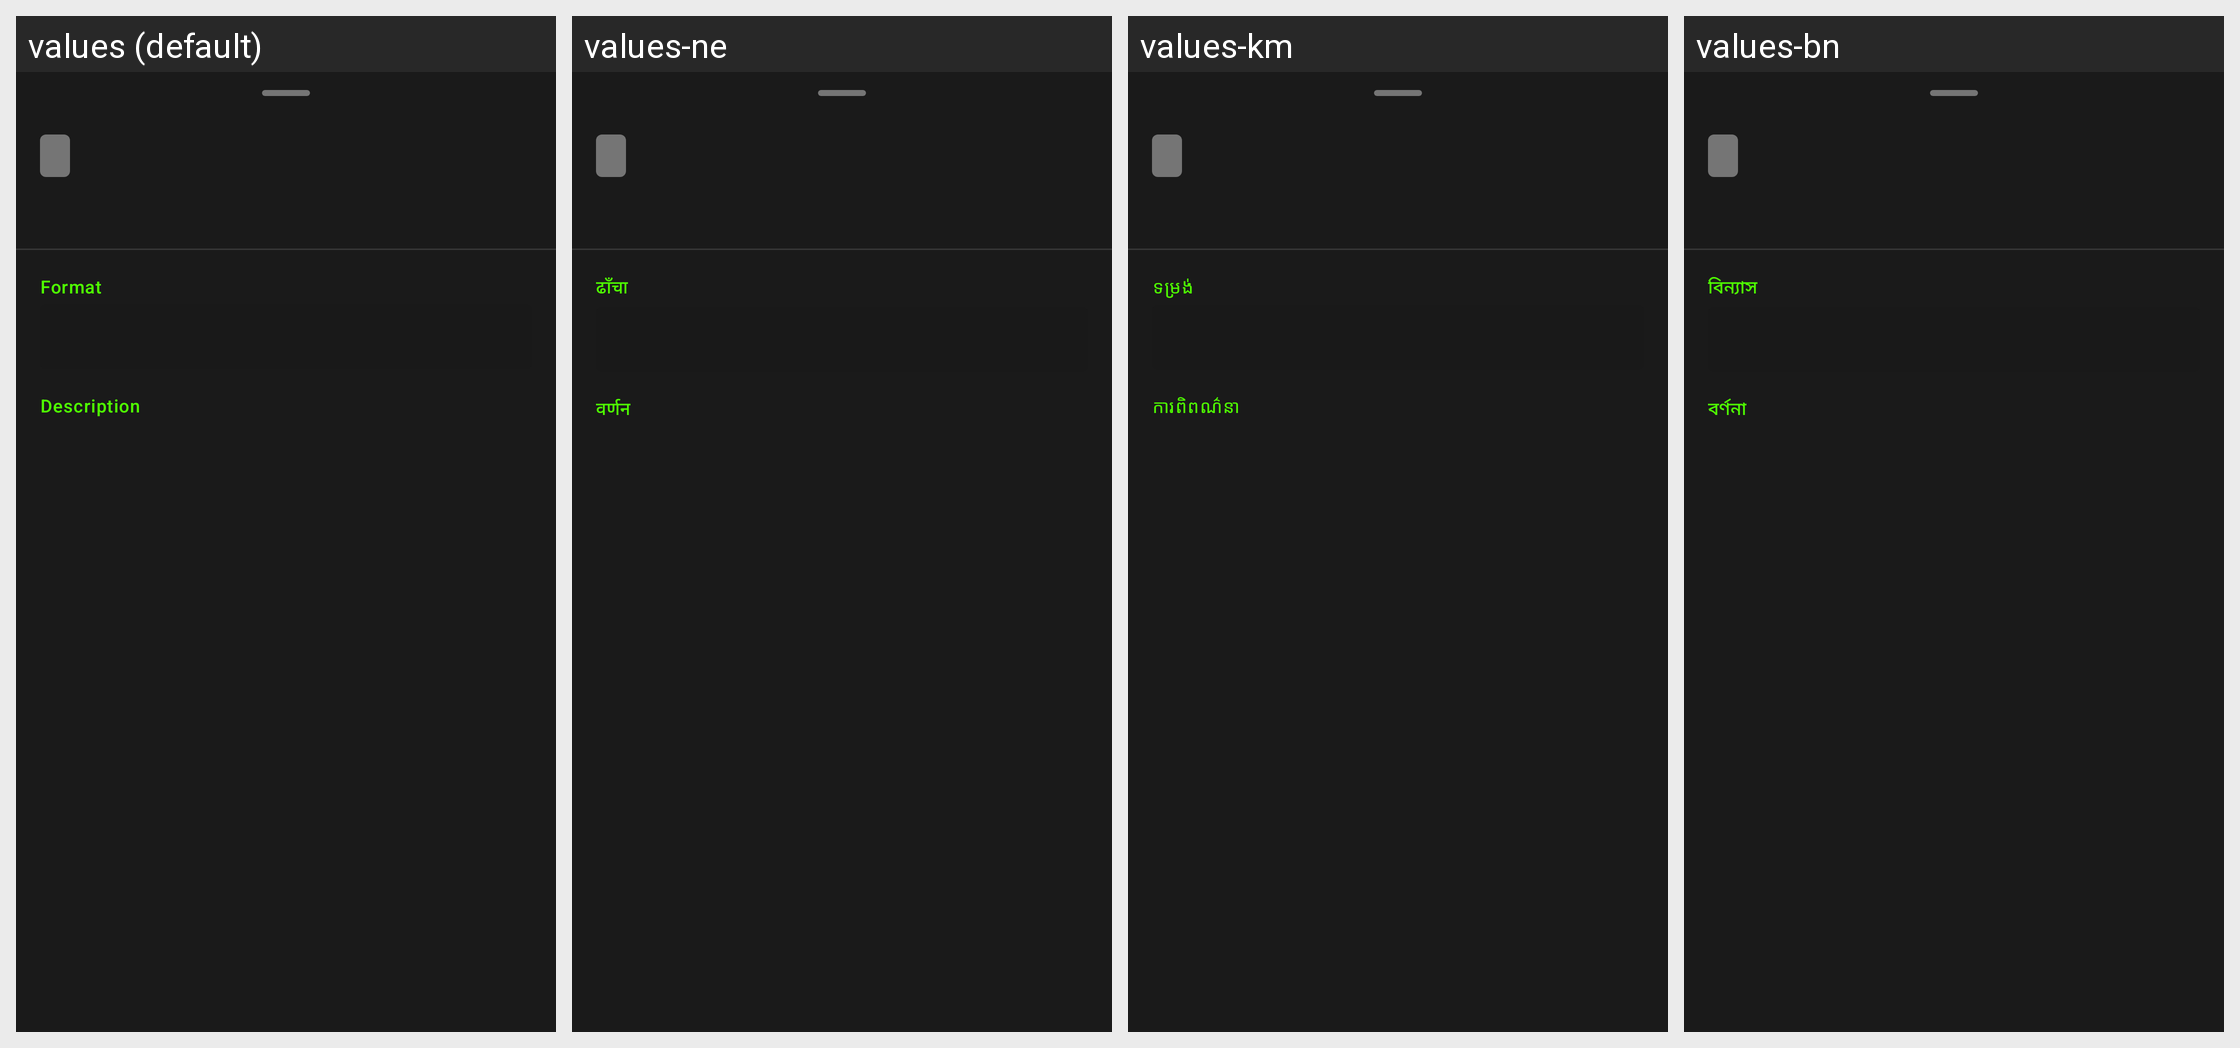

Locale-by-locale string values for the Android screen shown in this grid:
Android screen res/layout/bottom_sheet_command_documentation.xml rendered under 4 locales, left to right: values (default), values-ne, values-km, values-bn. Device: Nexus 5 (rendered at 1080×1920; each locale shown at half size, 540×960, under a caption strip naming it); theme Base.Theme.ZebraPrinterEURedSetup.Modern.
Other locales in the repository, not shown: values-af, values-am, values-ar, values-az, values-be, values-bg, values-bs, values-ca, values-cs, values-da, values-de, values-el, values-es, values-et, values-fa, values-fi, values-fil, values-fr, values-gl, values-gu, values-he, values-hi, values-hr, values-hu, values-hy, values-id, values-is, values-it, values-ja, values-jv, values-ka, values-kn, values-ko, values-ky, values-la, values-lo, values-lt, values-lv, values-mk, values-ml, values-mn, values-mr, values-ms, values-nb, values-nl, values-pa, values-pl, values-pt, values-ro, values-ru, values-si, values-sk, values-sl, values-sq, values-sr, values-sv, values-sw, values-ta, values-te, values-th, values-tr, values-uk, values-ur, values-vi, values-zh, values-zh-rTW, values-zu.
Strings drawn on this screen, with the default value and each locale's value (text and hints the layout hard-codes, and strings that could not be matched under every locale, appear in the picture but are not listed):

label_format
  values: Format
  values-ne: ढाँचा
  values-km: ទម្រង់
  values-bn: বিন্যাস

label_description
  values: Description
  values-ne: वर्णन
  values-km: ការពិពណ៌នា
  values-bn: বর্ণনা
